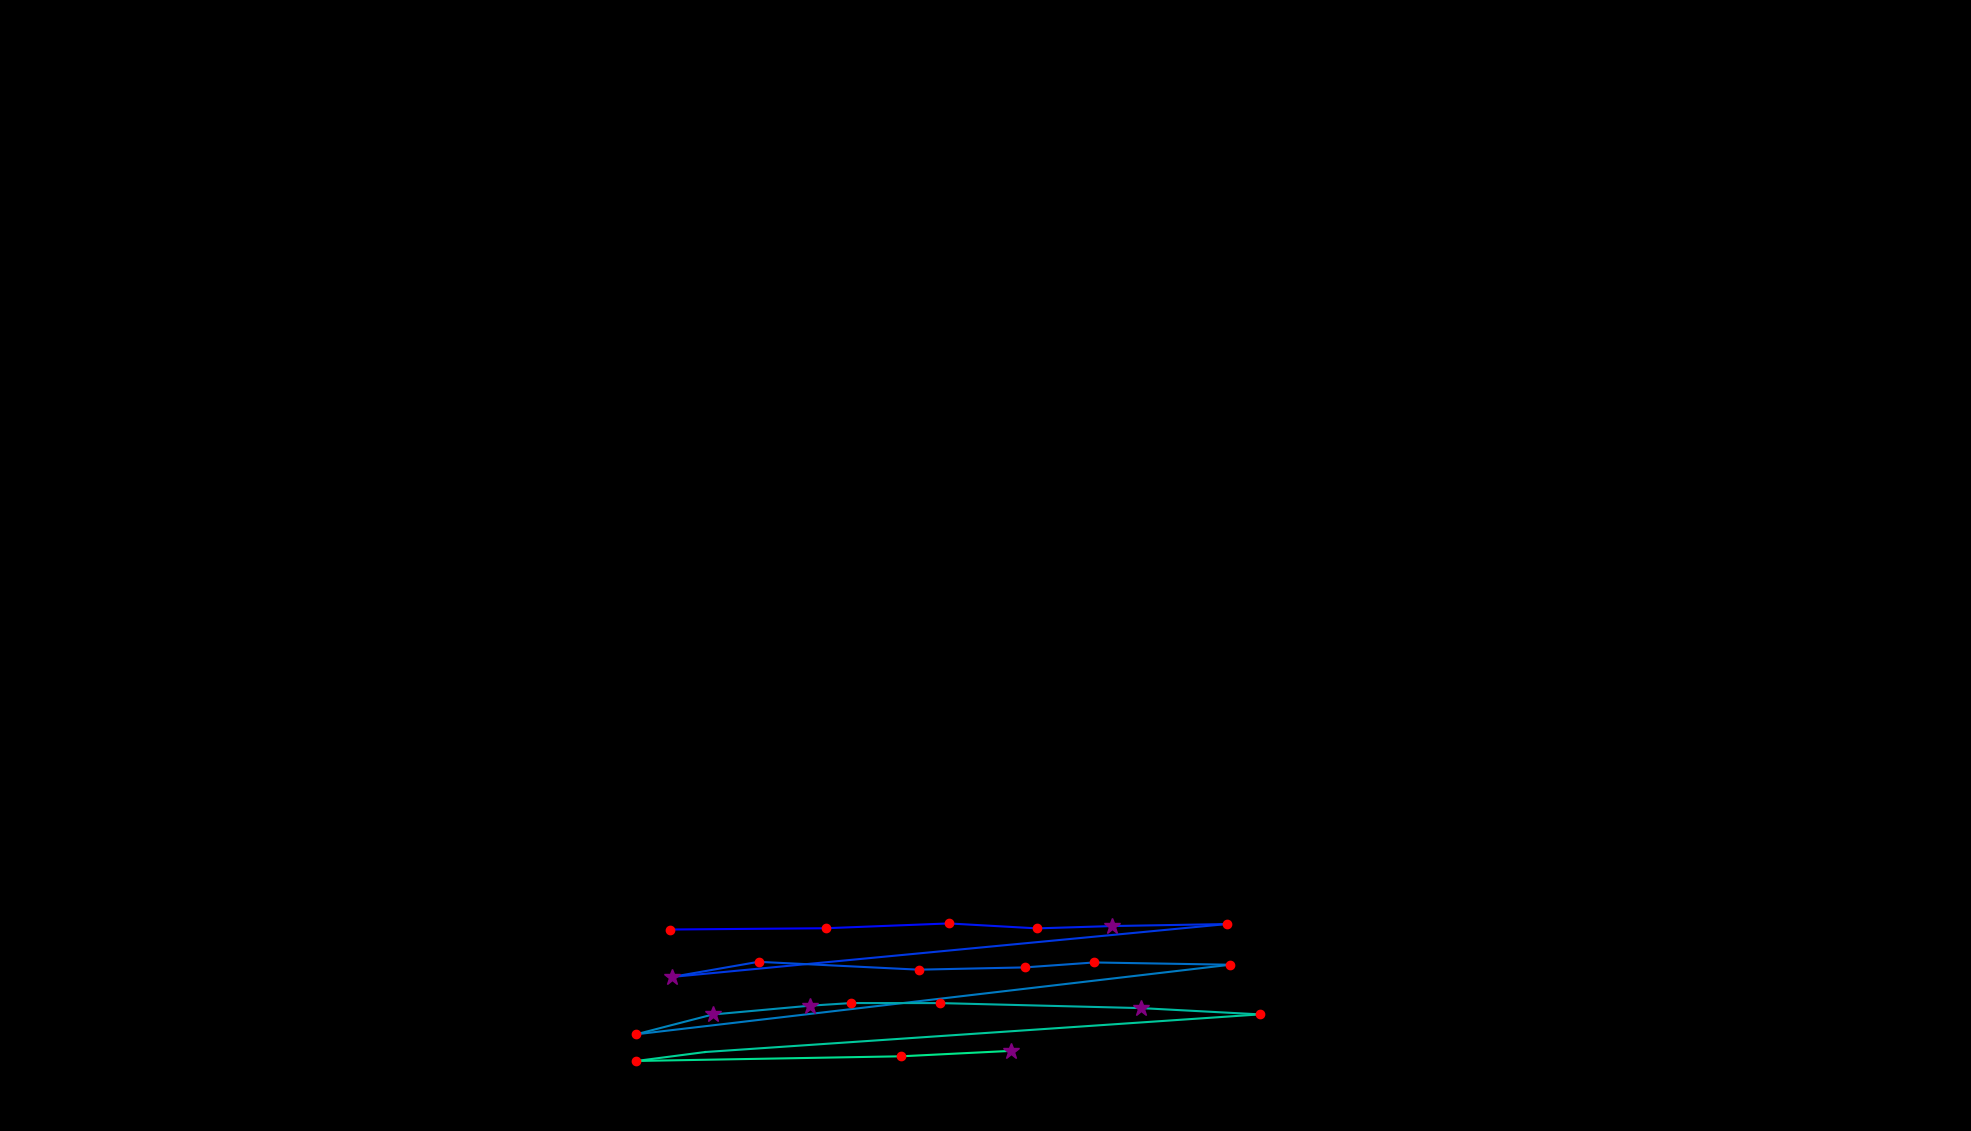

The data file committed next to this chart (first rows):
, fixation_id, timestamp, avg_gaze_x, avg_gaze_y, duration
0, 154.0, 40517, 870.2, 261.7, 229
1, 155.0, 40831, 1072, 263.3, 229
2, 156.0, 41132, 1232, 269.6, 132.6
3, 157.0, 41289, 1347, 263.1, 241
4, 158.0, 41590, 1445, 266.2, 253.1
5, 159.0, 41903, 1593, 268.8, 144.6
6, 160.0, 42217, 872.3, 200, 313.3
7, 161.0, 42554, 985.1, 219.7, 192.8
8, 162.0, 42819, 1193, 209.5, 241
9, 163.0, 43096, 1331, 212.5, 120.5
10, 164.0, 43241, 1421, 218.9, 156.7
11, 165.0, 43434, 1598, 215.9, 192.8
12, 166.0, 43819, 826.2, 125.6, 156.7
13, 167.0, 44000, 925.6, 151.3, 373.6
14, 168.0, 44398, 1051, 162.7, 373.6
15, 169.0, 44796, 1106, 166.2, 229
16, 170.0, 45049, 1221, 166.1, 192.8
17, 171.0, 45278, 1482, 159.6, 253.1
18, 172.0, 45591, 1636, 151.4, 156.7
19, 173.0, 45844, 915.9, 102.6, 96.41
20, 174.0, 45965, 826.4, 90.94, 192.8
21, 175.0, 46206, 1171, 97.02, 180.8
22, 176.0, 46423, 1313, 104.1, 253.1
